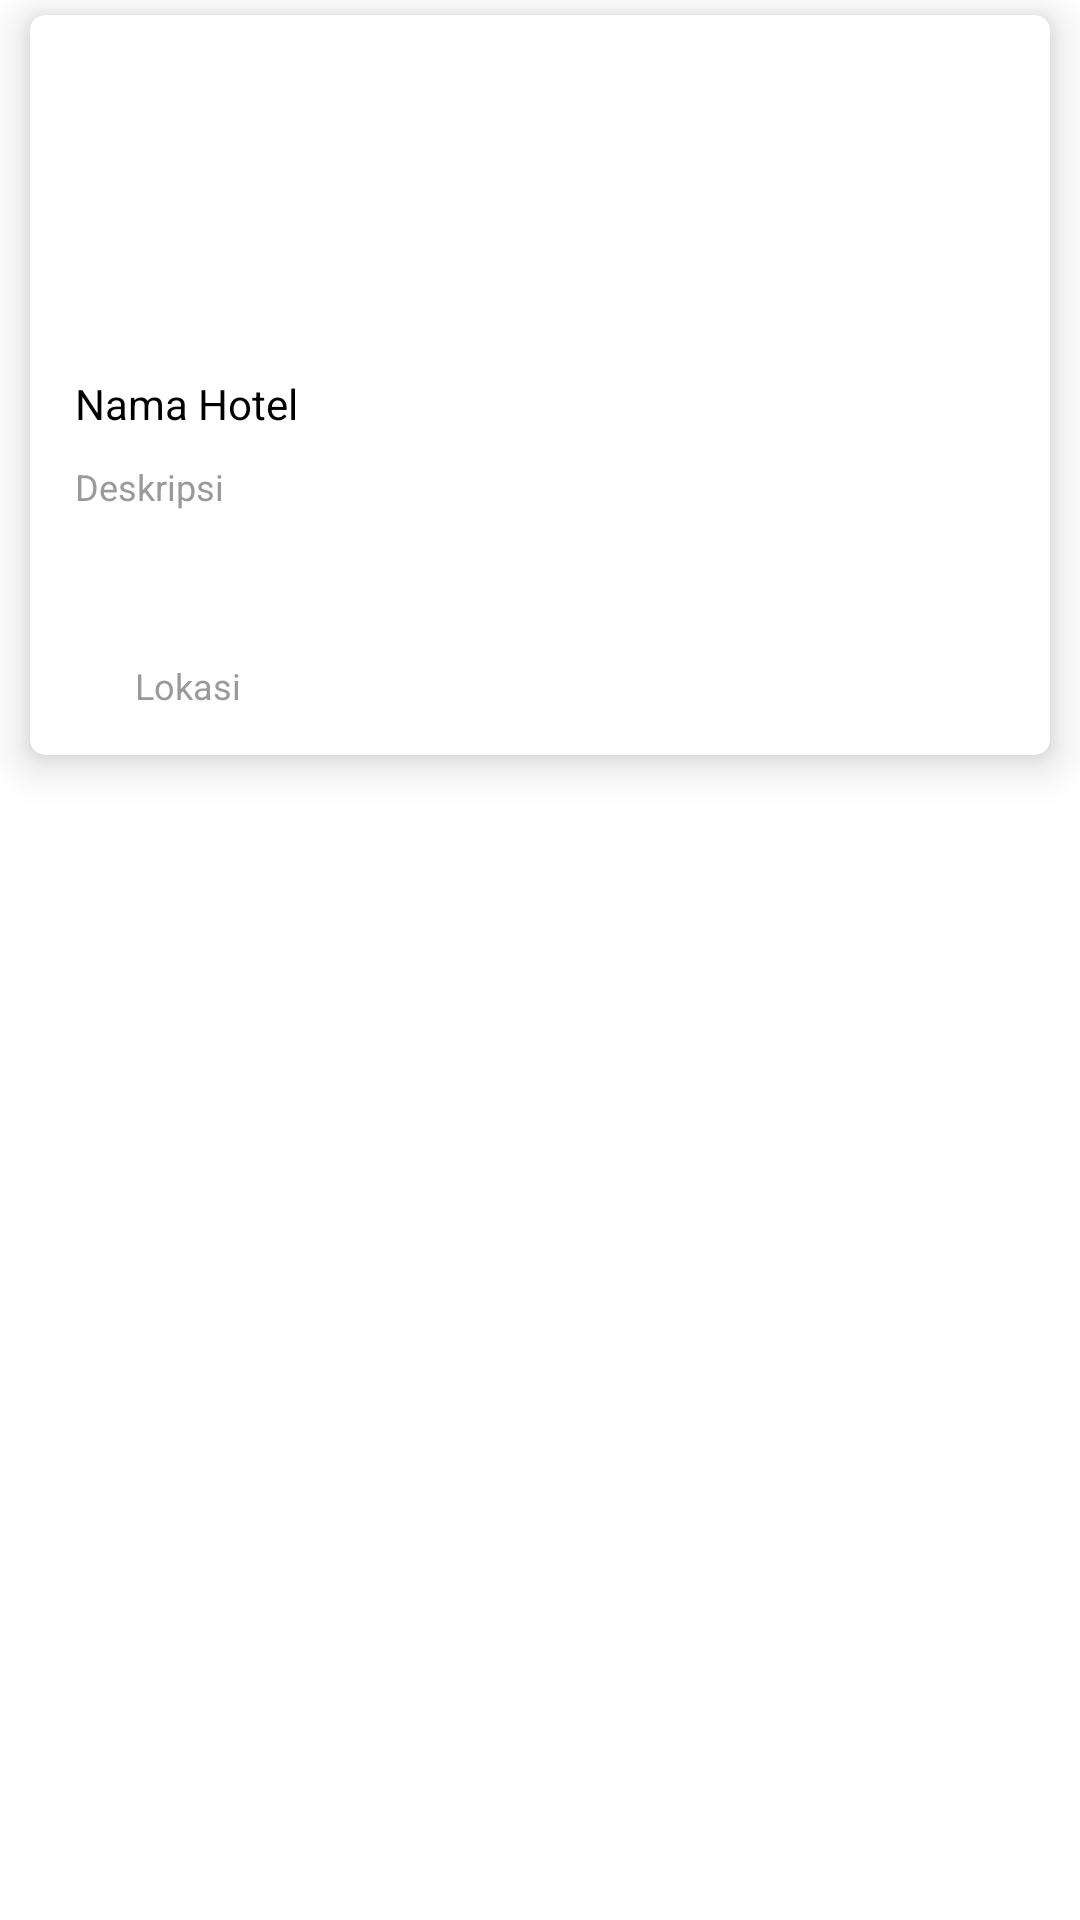

Reconstruct the res/layout file that produces this screen, plus the resources it refers to.
<!-- AndroidManifest.xml: application theme Theme.AppWisata -->
<!-- res/layout/list_hotel.xml -->
<?xml version="1.0" encoding="utf-8"?>
<LinearLayout xmlns:android="http://schemas.android.com/apk/res/android"
    xmlns:tools="http://schemas.android.com/tools"
    android:layout_width="200dp"
    android:layout_height="match_parent"
    xmlns:app="http://schemas.android.com/apk/res-auto"
    android:orientation="vertical"
    android:id="@+id/idListHotel">

    <androidx.cardview.widget.CardView
        android:layout_width="match_parent"
        android:layout_height="wrap_content"
        app:cardElevation="8dp"
        app:cardCornerRadius="5dp"
        android:layout_marginHorizontal="10dp"
        android:layout_marginVertical="5dp">

        <RelativeLayout
            android:layout_width="match_parent"
            android:layout_height="wrap_content">
            <LinearLayout
                android:layout_width="wrap_content"
                android:layout_height="wrap_content"
                android:layout_alignParentStart="true"
                android:layout_alignParentLeft="true"
                android:layout_alignParentEnd="true"
                android:layout_alignParentRight="true"
                android:layout_marginStart="15dp"
                android:layout_marginEnd="15dp"
                android:orientation="vertical">

                <RelativeLayout
                    android:layout_width="match_parent"
                    android:layout_height="match_parent"
                    android:layout_marginTop="10dp">

                    <ImageView
                        android:id="@+id/idGambarHotel"
                        android:layout_width="200dp"
                        android:layout_height="100dp"
                        tools:srcCompat="@tools:sample/avatars" />

                </RelativeLayout>

                <LinearLayout
                    android:layout_width="250dp"
                    android:layout_height="match_parent"
                    android:layout_marginTop="10dp"
                    android:orientation="vertical">

                    <TextView
                        android:id="@+id/txt_nama_hotel"
                        android:layout_width="match_parent"
                        android:layout_height="wrap_content"
                        android:text="Nama Hotel"
                        android:textColor="@color/black"
                        android:textSize="14dp" />
                    <TextView
                        android:id="@+id/txtDeskripsi"
                        android:layout_marginTop="10dp"
                        android:layout_width="match_parent"
                        android:layout_height="wrap_content"
                        android:text="Deskripsi"
                        android:textColor="@color/abu"
                        android:fontFamily="sans-serif"
                        android:textSize="12dp"
                        android:lines="1"
                        android:scrollHorizontally="true"
                        android:ellipsize="end"/>
                </LinearLayout>
                <RelativeLayout
                    android:layout_width="match_parent"
                    android:layout_height="wrap_content"
                    android:layout_marginTop="50dp"
                    android:layout_marginBottom="15dp">
                    <LinearLayout
                        android:layout_width="match_parent"
                        android:layout_height="wrap_content"
                        android:orientation="horizontal">
                        <ImageView
                            android:layout_width="15dp"
                            android:layout_height="15dp"
                            android:src="@drawable/loc"/>
                        <TextView
                            android:id="@+id/txt_lokasi_hotel"
                            android:layout_width="match_parent"
                            android:layout_height="wrap_content"
                            android:layout_marginLeft="5dp"
                            android:text="Lokasi"
                            android:textColor="@color/abu"
                            android:textSize="12dp" />
                    </LinearLayout>
                </RelativeLayout>
            </LinearLayout>

        </RelativeLayout>

    </androidx.cardview.widget.CardView>

</LinearLayout>
<!-- resources referenced by this layout -->
<resources>
  <color name="abu">#9A9A9A</color>
  <color name="black">#FF000000</color>
  <style name="Theme.AppWisata" parent="Theme.MaterialComponents.Light.NoActionBar">
          
          <item name="colorPrimary">#48EB4E</item>
          <item name="colorPrimaryVariant">#FFBB00</item>
          <item name="colorOnPrimary">@color/white</item>
          
          <item name="colorSecondary">#FFBB00</item>
          <item name="colorSecondaryVariant">@color/teal_700</item>
          <item name="colorOnSecondary">@color/black</item>
          
          <item name="android:statusBarColor" tools:targetApi="l">?attr/colorPrimaryVariant</item>
          
      </style>
  <color name="white">#FFFFFFFF</color>
  <color name="teal_700">#FF018786</color>
</resources>
